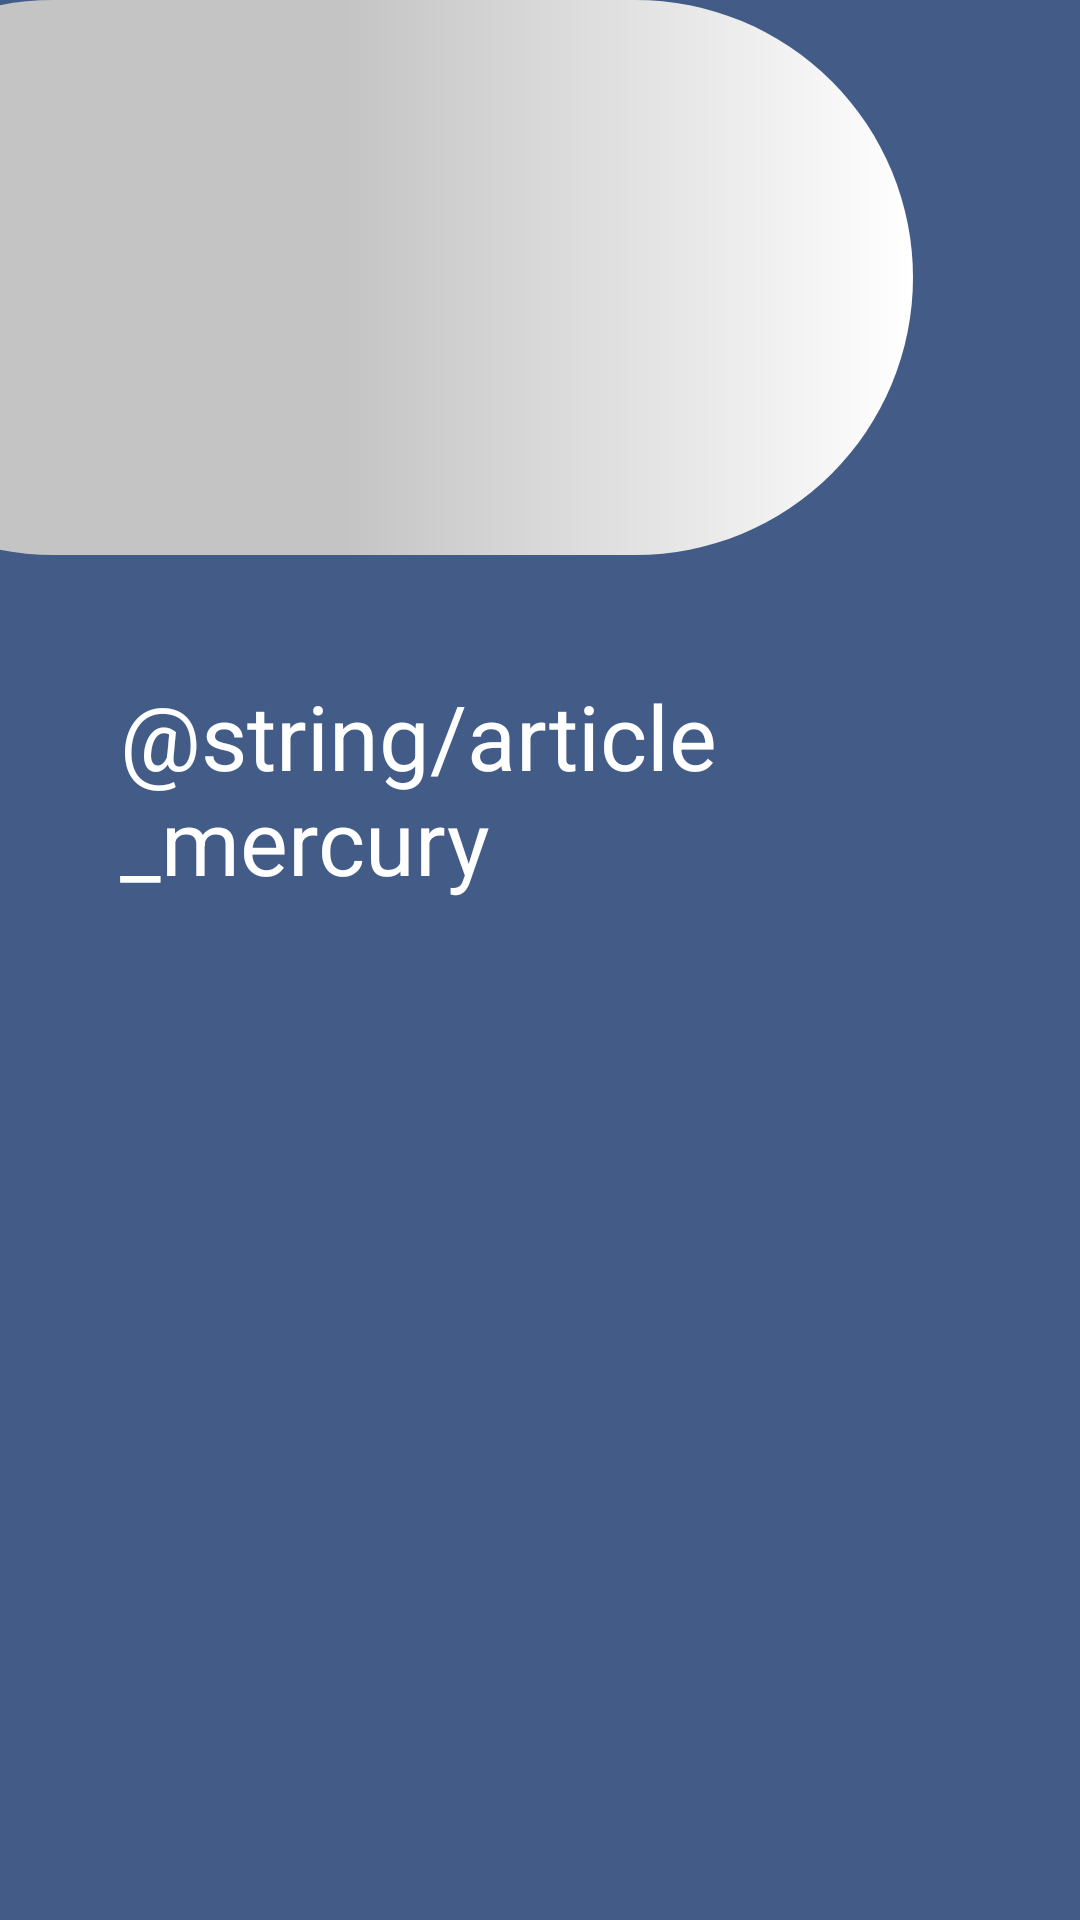

Android layout source for this screen:
<!-- AndroidManifest.xml: activity theme android:Theme.NoTitleBar -->
<!-- res/layout/activity_article.xml -->
<LinearLayout
    xmlns:android="http://schemas.android.com/apk/res/android"
    xmlns:app="http://schemas.android.com/apk/res-auto"
    android:id="@+id/main_menu"
    android:layout_width="match_parent"
    android:layout_height="match_parent"
    android:background="@color/background"
    android:orientation="vertical">

    <ImageView
        android:id="@+id/article_place"
        android:layout_width="379dp"
        android:layout_height="185dp"
        android:layout_marginLeft="-75dp"
        android:drawableRight="@drawable/mercury"
        android:src="@drawable/article_place" />

    <TextView
            android:id="@+id/article"
            android:layout_width="wrap_content"
            android:layout_height="wrap_content"
            android:layout_alignBottom="@id/article_place"
            android:layout_below="@id/article_place"
            android:layout_marginTop="40dp"
            android:layout_marginRight="40dp"
            android:layout_marginLeft="40dp"
            android:textAppearance="@style/article"
            android:text="@string/article_mercury"
            />

</LinearLayout>
<!-- resources referenced by this layout -->
<resources>
  <color name="background">#425C87</color>
  <!-- drawable article_place (drawable) -->
  <?xml version="1.0" encoding="utf-8"?>
  <shape xmlns:android="http://schemas.android.com/apk/res/android"
      android:shape="rectangle" >
  
      <corners android:radius="100dp" />
  
      <gradient
          android:startColor="#C4C4C4"
          android:centerColor="#C4C4C4"
          android:endColor="@color/white"
          android:angle="0"/>
  
  
  </shape>
  <!-- drawable mercury: png bitmap (drawable, 3725 bytes) -->
  <style name="article">
          <item name="android:paddingTop">40dp</item>
          <item name="android:textColor">@color/white</item>
          <item name="android:textSize">30dp</item>
      </style>
  <color name="white">#FFFFFFFF</color>
</resources>
